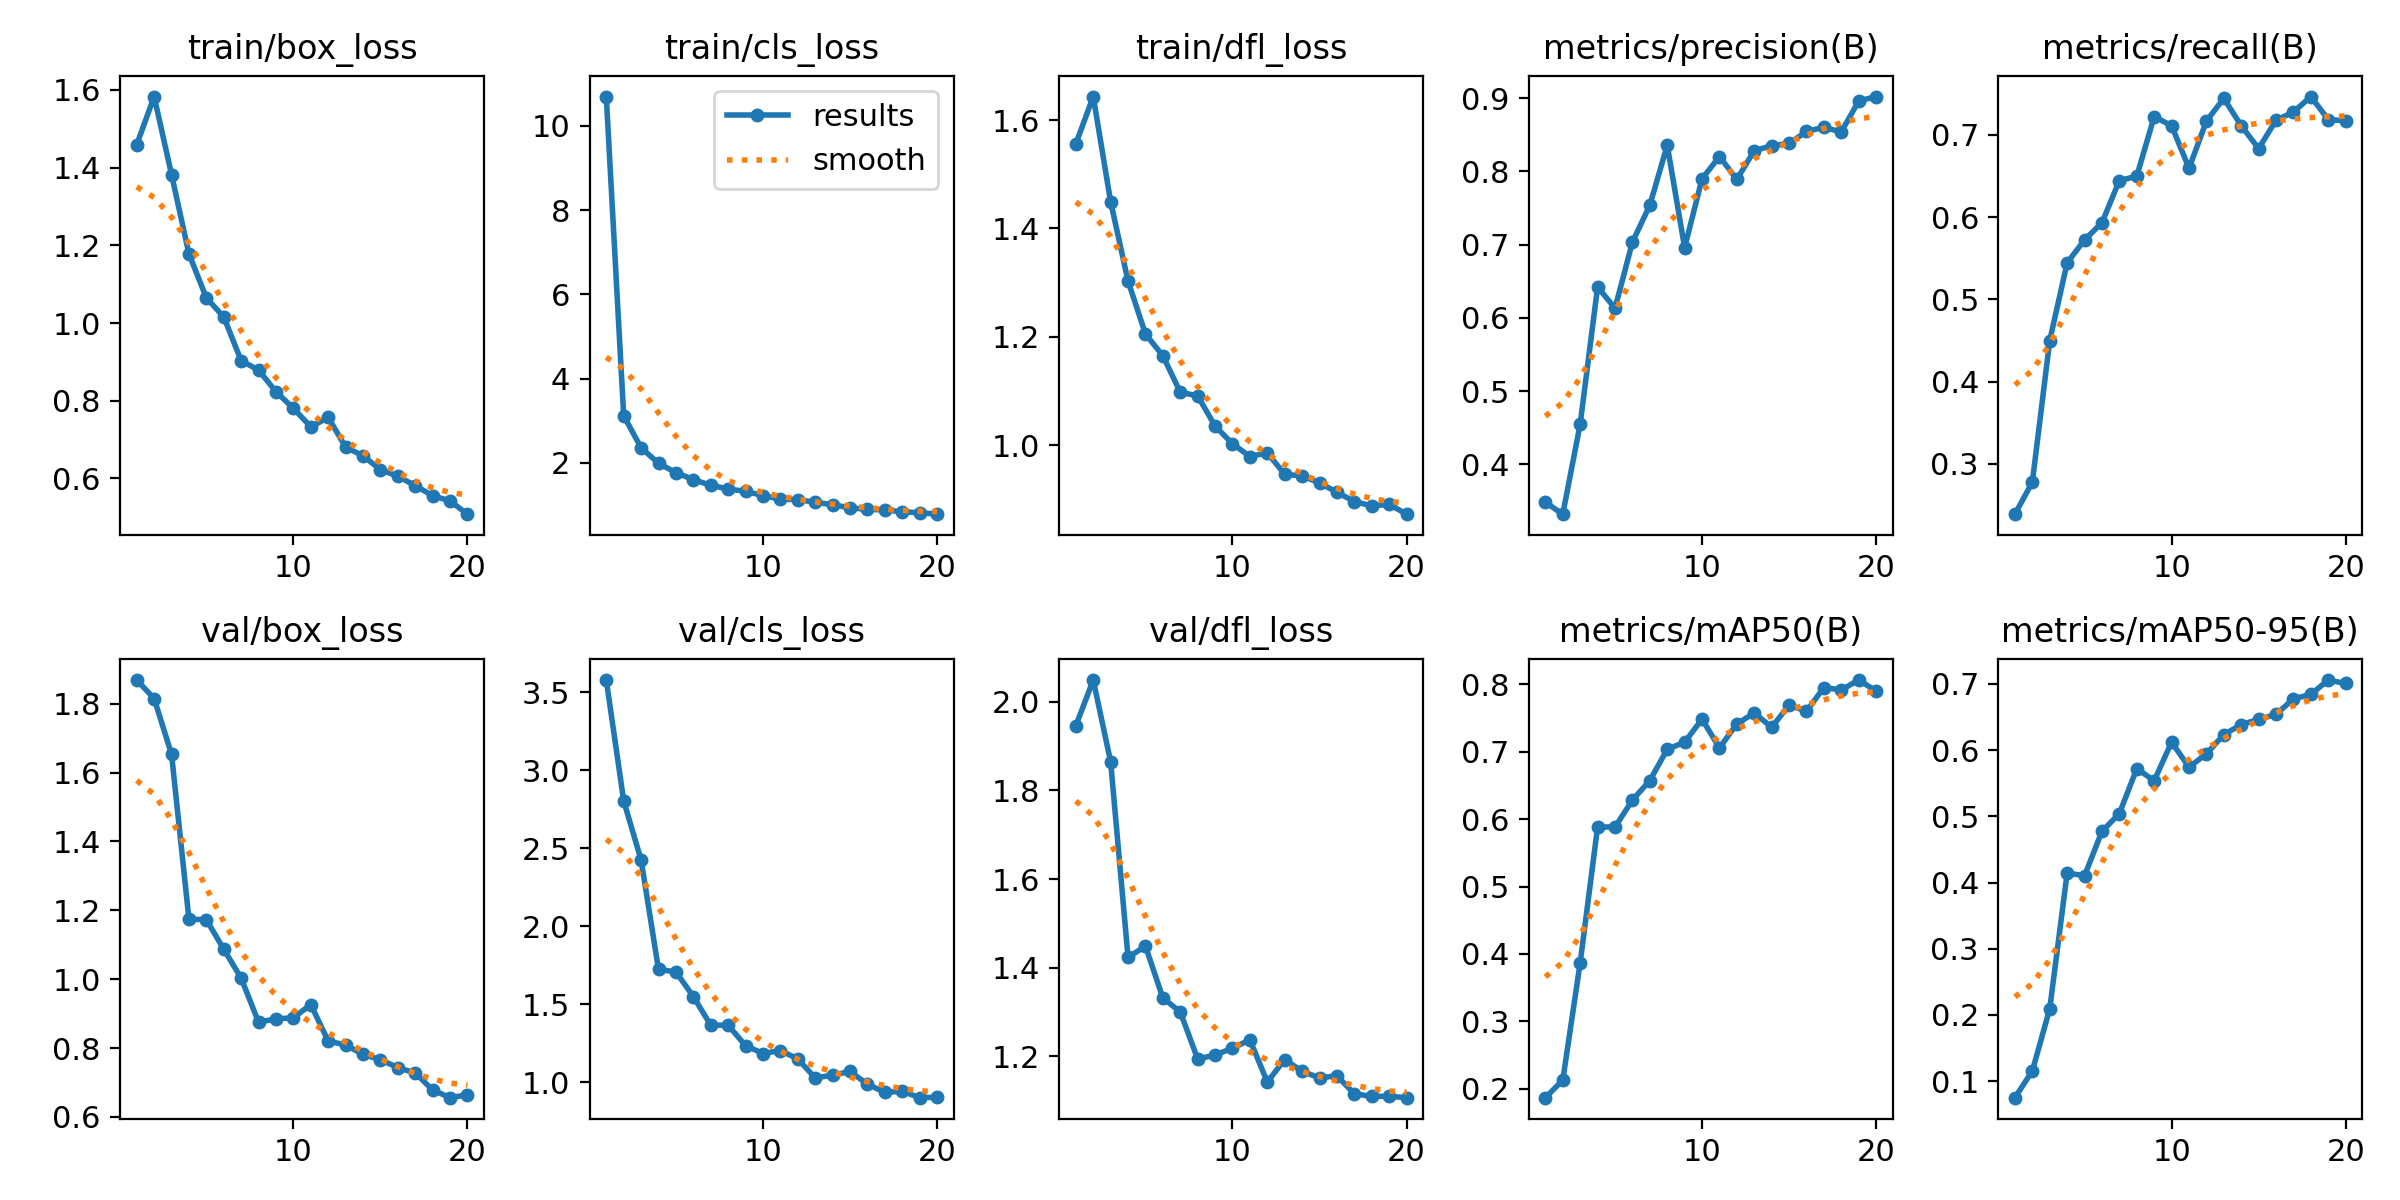

The table this chart was drawn from, first rows:
epoch, time, train/box_loss, train/cls_loss, train/dfl_loss, metrics/precision(B), metrics/recall(B), metrics/mAP50(B), metrics/mAP50-95(B), val/box_loss, val/cls_loss, val/dfl_loss, lr/pg0, lr/pg1, lr/pg2
1, 158.6, 1.459, 10.69, 1.556, 0.3484, 0.2389, 0.1869, 0.07498, 1.869, 3.58, 1.946, 0.0006661, 0.0006661, 0.0006661
2, 311.4, 1.583, 3.118, 1.643, 0.3322, 0.2778, 0.2129, 0.1153, 1.815, 2.804, 2.049, 0.001267, 0.001267, 0.001267
3, 461.7, 1.382, 2.356, 1.449, 0.4553, 0.45, 0.387, 0.2094, 1.653, 2.425, 1.865, 0.001802, 0.001802, 0.001802
4, 612.3, 1.178, 1.99, 1.303, 0.6423, 0.5444, 0.5885, 0.4144, 1.174, 1.723, 1.423, 0.001703, 0.001703, 0.001703
5, 760.7, 1.065, 1.766, 1.205, 0.6131, 0.5723, 0.5881, 0.4103, 1.173, 1.707, 1.449, 0.001604, 0.001604, 0.001604
6, 909.2, 1.016, 1.601, 1.165, 0.7035, 0.5932, 0.6282, 0.4773, 1.087, 1.549, 1.331, 0.001505, 0.001505, 0.001505
7, 1059, 0.9032, 1.466, 1.098, 0.7538, 0.6444, 0.6571, 0.5041, 1.003, 1.365, 1.3, 0.001406, 0.001406, 0.001406
8, 1206, 0.8791, 1.378, 1.091, 0.8357, 0.6497, 0.7035, 0.572, 0.8749, 1.364, 1.194, 0.001307, 0.001307, 0.001307
9, 1354, 0.8231, 1.323, 1.035, 0.696, 0.7222, 0.714, 0.5538, 0.8849, 1.234, 1.203, 0.001208, 0.001208, 0.001208
10, 1501, 0.7807, 1.222, 1.003, 0.7899, 0.7111, 0.7482, 0.6121, 0.8878, 1.183, 1.218, 0.001109, 0.001109, 0.001109
11, 1652, 0.7329, 1.138, 0.979, 0.8203, 0.6594, 0.7056, 0.5741, 0.9263, 1.202, 1.237, 0.00101, 0.00101, 0.00101
12, 1801, 0.7571, 1.124, 0.9861, 0.7891, 0.7167, 0.7412, 0.5944, 0.8201, 1.149, 1.142, 0.000911, 0.000911, 0.000911
13, 1949, 0.6807, 1.063, 0.9462, 0.8283, 0.7444, 0.7574, 0.6234, 0.8089, 1.027, 1.192, 0.000812, 0.000812, 0.000812
14, 2100, 0.6584, 1.006, 0.9435, 0.835, 0.7111, 0.7362, 0.6385, 0.7816, 1.044, 1.166, 0.000713, 0.000713, 0.000713
15, 2250, 0.6224, 0.93, 0.9304, 0.8381, 0.6833, 0.7689, 0.6464, 0.7662, 1.068, 1.151, 0.000614, 0.000614, 0.000614
16, 2399, 0.606, 0.8965, 0.9132, 0.8545, 0.7177, 0.7601, 0.654, 0.7432, 0.9865, 1.156, 0.000515, 0.000515, 0.000515
17, 2548, 0.5814, 0.8784, 0.8961, 0.8602, 0.7278, 0.7951, 0.6774, 0.7277, 0.9333, 1.115, 0.000416, 0.000416, 0.000416
18, 2696, 0.5557, 0.8371, 0.8879, 0.8539, 0.7466, 0.7916, 0.6842, 0.6783, 0.9414, 1.109, 0.000317, 0.000317, 0.000317
19, 2846, 0.5422, 0.815, 0.8911, 0.8961, 0.7186, 0.8062, 0.7058, 0.6559, 0.8996, 1.11, 0.000218, 0.000218, 0.000218
20, 2994, 0.5081, 0.7801, 0.8727, 0.9022, 0.7171, 0.7901, 0.7006, 0.6642, 0.9025, 1.106, 0.000119, 0.000119, 0.000119
